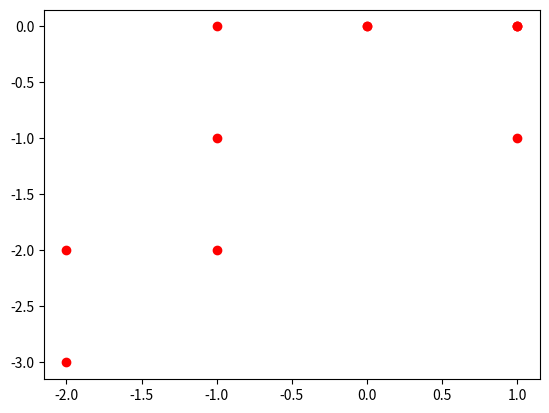

The script that saved this image:
# [redacted]

#2. monte carlo simulations are simulations that are used to measure the possible outcomes of a situation that cannot usually be predicted because of outside factors. It is also used to understand the impact of risks
#problem 3
import matplotlib.pyplot as plt
import random
square = []
c = 0

for i in range(1001):
	x = random.randint(-1,1)
	y = random.randint(-1,1)
	if x*y>=1 or x*y<=-1:
		c+=1

print(c/100)
plt.Circle((0,0),1)
plt.show()

#problem 1&2
x = 0
y = 0
b = 0
grid = []
for i in range(11):
	d = random.randint(1,4)
	if d == 1:
		y+=1
		print(x,y)
		plt.plot([x],[y],'ro')
	if d == 2:
		x+=1
		print(x,y)
		plt.plot([x],[y],'ro')
	if d == 3:
		y-=1
		print(x,y)
		plt.plot([x],[y],'ro')
	if d == 4:
		x-=1
		print(x,y)
		plt.plot([x],[y],'ro')
#how far from home
print(x+y)
if x+y <= 4:
	print("you dont need to walk home")
else:
	b+=1
plt.show()

#for 100 simulations i get around 40% and the percentage then doesnt change for any number above and the equation i used represnted pi/2
